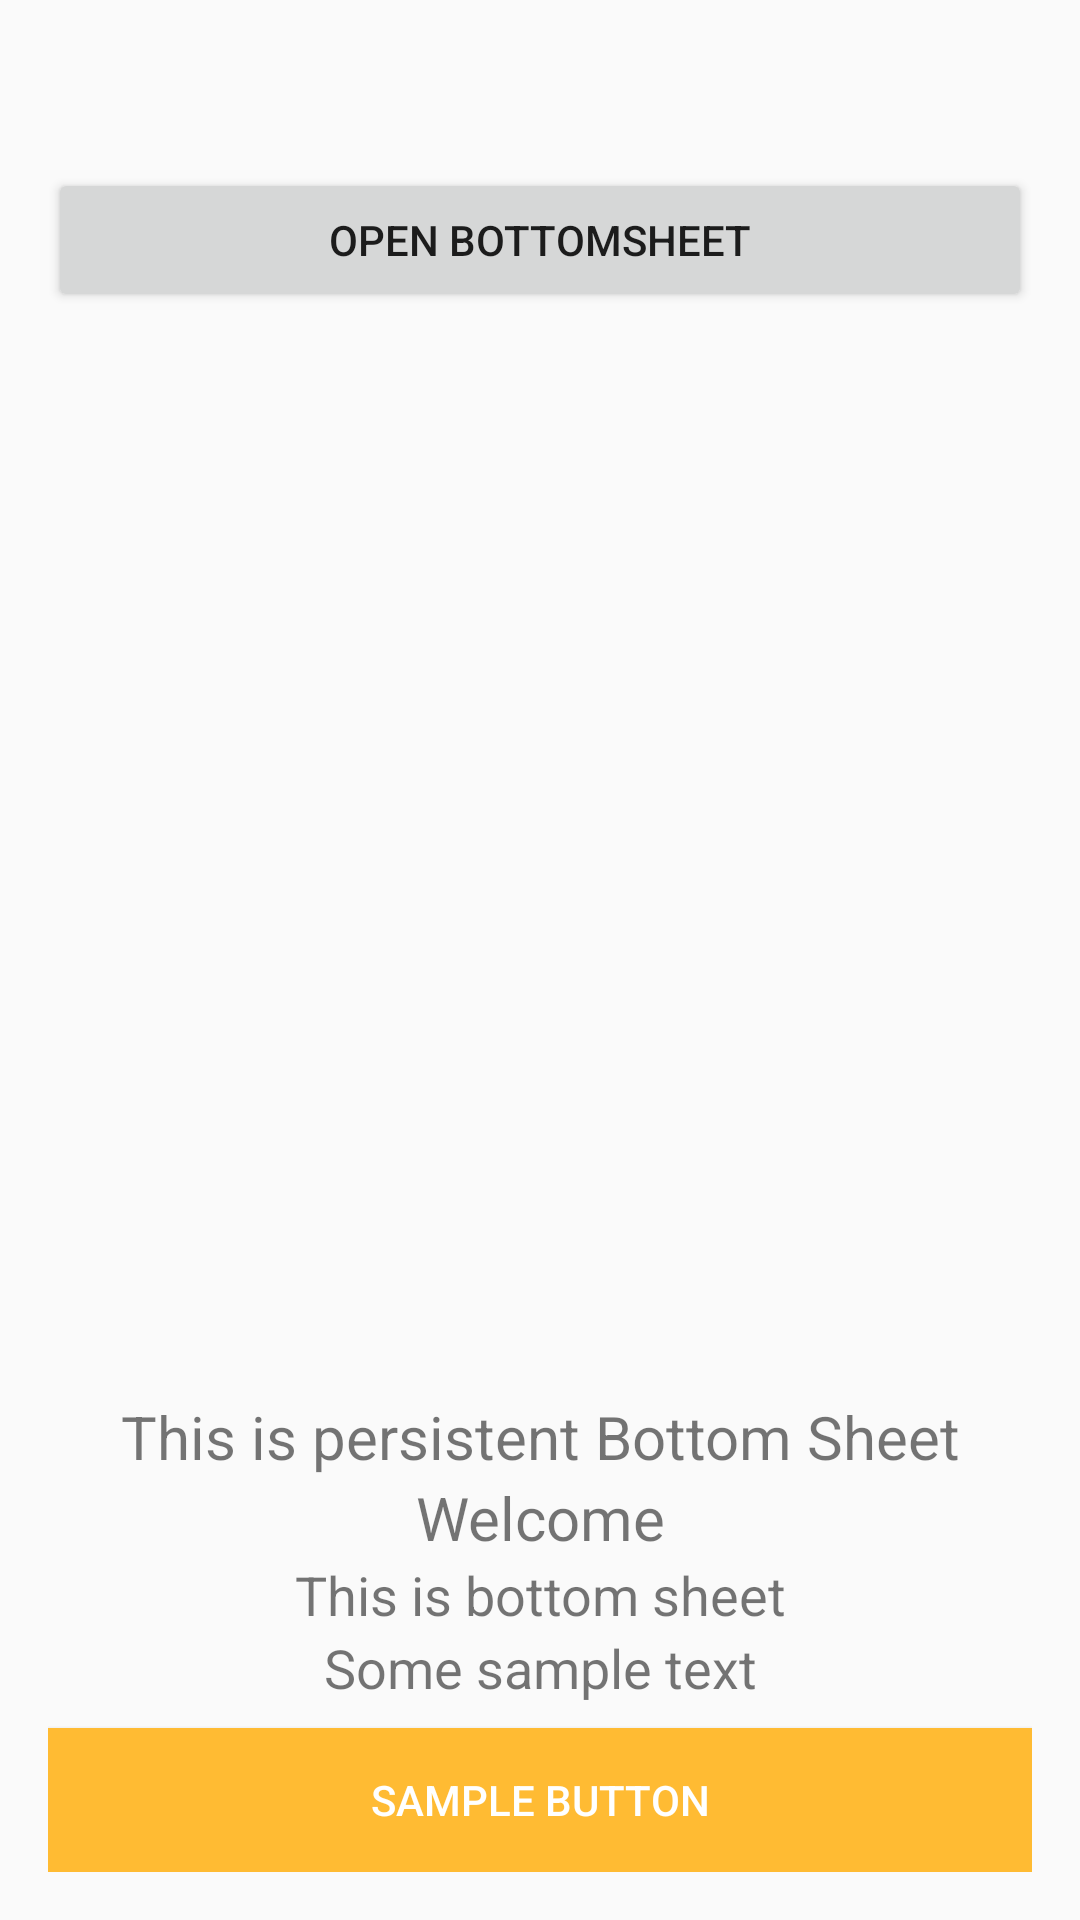

Reconstruct the res/layout file that produces this screen, plus the resources it refers to.
<!-- AndroidManifest.xml: application theme AppTheme -->
<!-- res/layout/activity_bottom_sheet.xml -->
<?xml version="1.0" encoding="utf-8"?>
<androidx.coordinatorlayout.widget.CoordinatorLayout xmlns:android="http://schemas.android.com/apk/res/android"
    xmlns:app="http://schemas.android.com/apk/res-auto"
    xmlns:tools="http://schemas.android.com/tools"
    android:layout_width="match_parent"
    android:layout_height="match_parent">

    <LinearLayout
        android:layout_width="match_parent"
        android:layout_height="match_parent"
        android:orientation="vertical"
        app:layout_behavior="@string/appbar_scrolling_view_behavior"
        tools:context=".BottomSheetActivity">

        <Button
            android:id="@+id/btn_bottomsheet"
            android:layout_width="match_parent"
            android:layout_height="wrap_content"
            android:layout_marginStart="16dp"
            android:layout_marginTop="56dp"
            android:layout_marginEnd="16dp"
            android:text="Open bottomSheet"
            app:layout_constraintEnd_toEndOf="parent"
            app:layout_constraintStart_toStartOf="parent"
            app:layout_constraintTop_toTopOf="parent" />

    </LinearLayout>

    <include layout="@layout/bottom_sheet_layout" />

</androidx.coordinatorlayout.widget.CoordinatorLayout>
<!-- res/layout/bottom_sheet_layout.xml (included above) -->
<?xml version="1.0" encoding="utf-8"?>
<LinearLayout xmlns:android="http://schemas.android.com/apk/res/android"
    xmlns:app="http://schemas.android.com/apk/res-auto"
    android:id="@+id/bottom_sheet_layout"
    android:layout_width="match_parent"
    android:layout_height="wrap_content"
    android:orientation="vertical"
    android:padding="16dp"
    app:behavior_hideable="true"
    app:layout_behavior="com.google.android.material.bottomsheet.BottomSheetBehavior">

    <TextView
        android:layout_width="match_parent"
        android:layout_height="wrap_content"
        android:gravity="center"
        android:text="This is persistent Bottom Sheet"
        android:textSize="20sp" />

    <TextView
        android:layout_width="match_parent"
        android:layout_height="wrap_content"
        android:gravity="center"
        android:text="Welcome"
        android:textSize="20sp" />

    <TextView
        android:layout_width="match_parent"
        android:layout_height="wrap_content"
        android:gravity="center"
        android:text="This is bottom sheet"
        android:textSize="18sp" />

    <TextView
        android:layout_width="match_parent"
        android:layout_height="wrap_content"
        android:gravity="center"
        android:text="Some sample text"
        android:textSize="18sp" />

    <Button
        android:id="@+id/button"
        android:layout_width="match_parent"
        android:layout_height="wrap_content"
        android:layout_marginTop="8dp"
        android:background="@android:color/holo_orange_light"
        android:text="Sample button"
        android:textColor="@android:color/white" />
</LinearLayout>
<!-- resources referenced by this layout -->
<resources>
  <style name="AppTheme" parent="Theme.AppCompat.Light.DarkActionBar">
          
          <item name="colorPrimary">@color/colorPrimary</item>
          <item name="colorPrimaryDark">@color/colorPrimaryDark</item>
          <item name="colorAccent">@color/colorAccent</item>
          <item name="android:windowContentTransitions">true</item>
      </style>
  <color name="colorPrimary">#4a4b4d</color>
  <color name="colorPrimaryDark">#4a4b4d</color>
  <color name="colorAccent">#FFC107</color>
</resources>
